Image classification data set "CNN_cropfield" (LinhVu1027/DeepLearning-BasicImageClassification-Numpy-Tensorflow on GitHub). Class labels (3): lua co de, lua nga, lua tot.

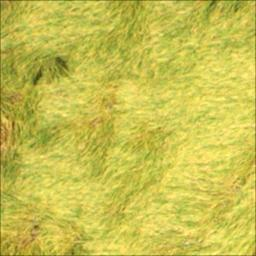
Label: lua nga

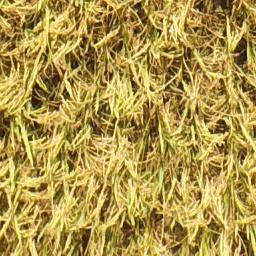
Label: lua tot

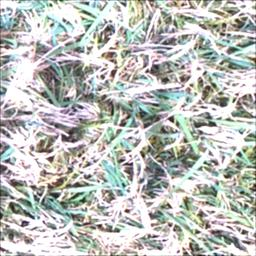
Label: lua co de

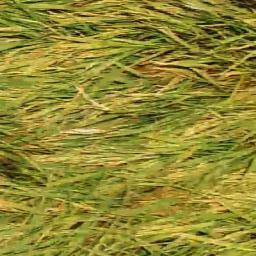
Label: lua nga

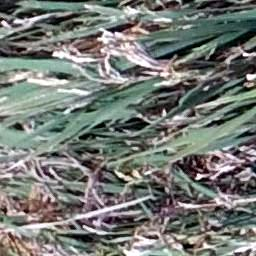
Label: lua co de

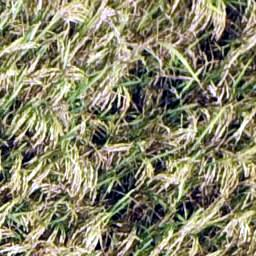
Label: lua tot
